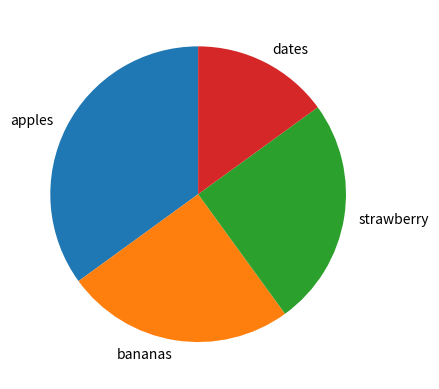

This figure's Python source:
import matplotlib.pyplot as plt
import numpy as np

y = np.array([35, 25, 25, 15])
mylabels=["apples","bananas","strawberry","dates"]
plt.pie(y,labels=mylabels,startangle=90)
plt.show() 
